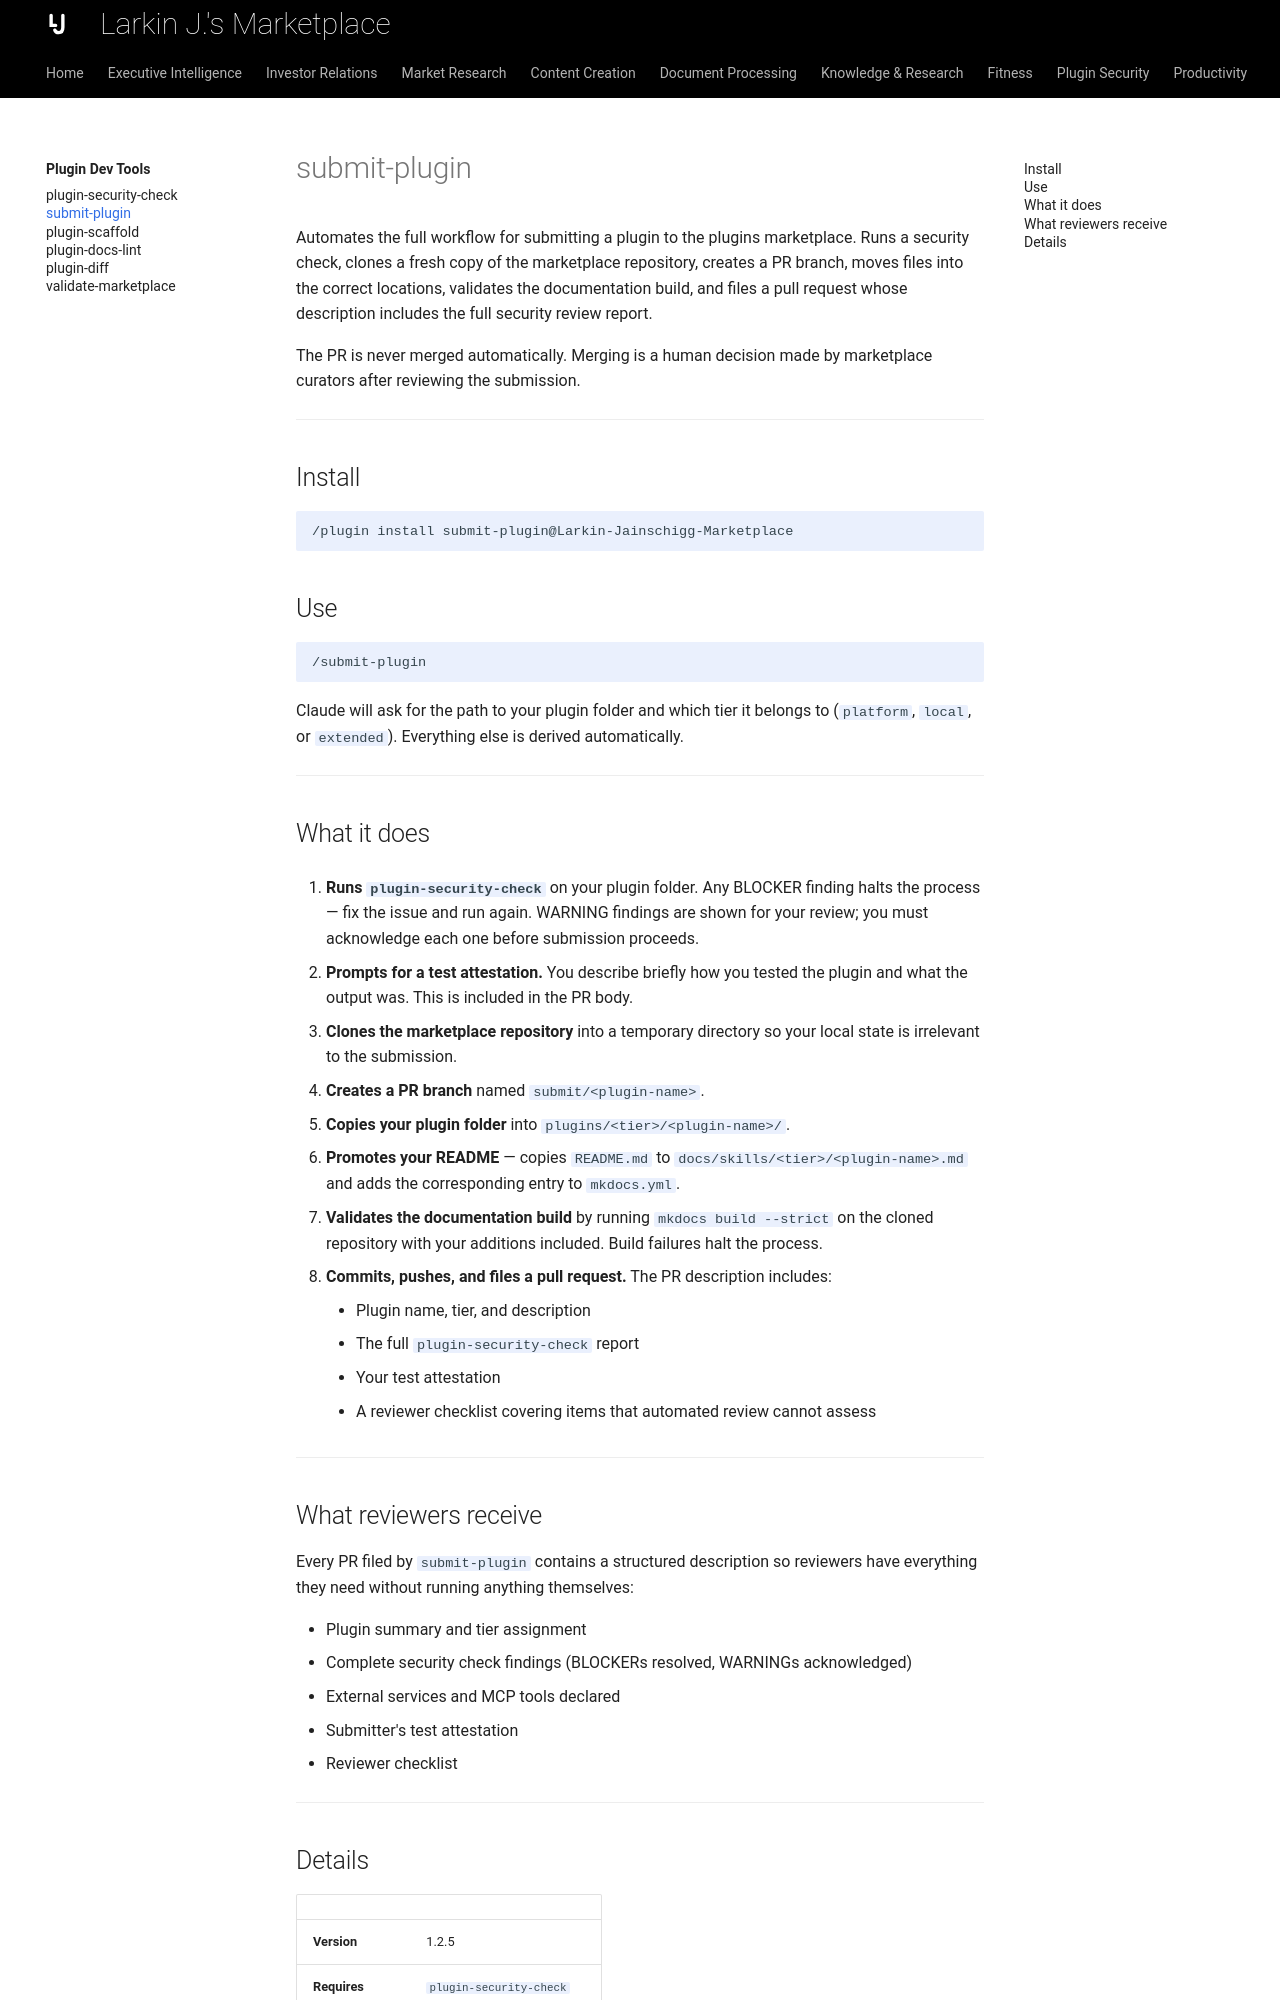

repository: ljainschigg/Larkin-Jainschigg-Marketplace · page: skills/plugin-dev-tools/submit-plugin/index.html · generator: mkdocs

---
description: "Submit your finished plugin - runs the security check, then opens the pull request for you."
---

# submit-plugin

Automates the full workflow for submitting a plugin to the plugins marketplace. Runs a security check, clones a fresh copy of the marketplace repository, creates a PR branch, moves files into the correct locations, validates the documentation build, and files a pull request whose description includes the full security review report.

The PR is never merged automatically. Merging is a human decision made by marketplace curators after reviewing the submission.

---

## Install

```
/plugin install submit-plugin@Larkin-Jainschigg-Marketplace
```

## Use

```
/submit-plugin
```

Claude will ask for the path to your plugin folder and which tier it belongs to (`platform`, `local`, or `extended`). Everything else is derived automatically.

---

## What it does

1. **Runs `plugin-security-check`** on your plugin folder. Any BLOCKER finding halts the process — fix the issue and run again. WARNING findings are shown for your review; you must acknowledge each one before submission proceeds.

2. **Prompts for a test attestation.** You describe briefly how you tested the plugin and what the output was. This is included in the PR body.

3. **Clones the marketplace repository** into a temporary directory so your local state is irrelevant to the submission.

4. **Creates a PR branch** named `submit/<plugin-name>`.

5. **Copies your plugin folder** into `plugins/<tier>/<plugin-name>/`.

6. **Promotes your README** — copies `README.md` to `docs/skills/<tier>/<plugin-name>.md` and adds the corresponding entry to `mkdocs.yml`.

7. **Validates the documentation build** by running `mkdocs build --strict` on the cloned repository with your additions included. Build failures halt the process.

8. **Commits, pushes, and files a pull request.** The PR description includes:
    - Plugin name, tier, and description
    - The full `plugin-security-check` report
    - Your test attestation
    - A reviewer checklist covering items that automated review cannot assess

---
